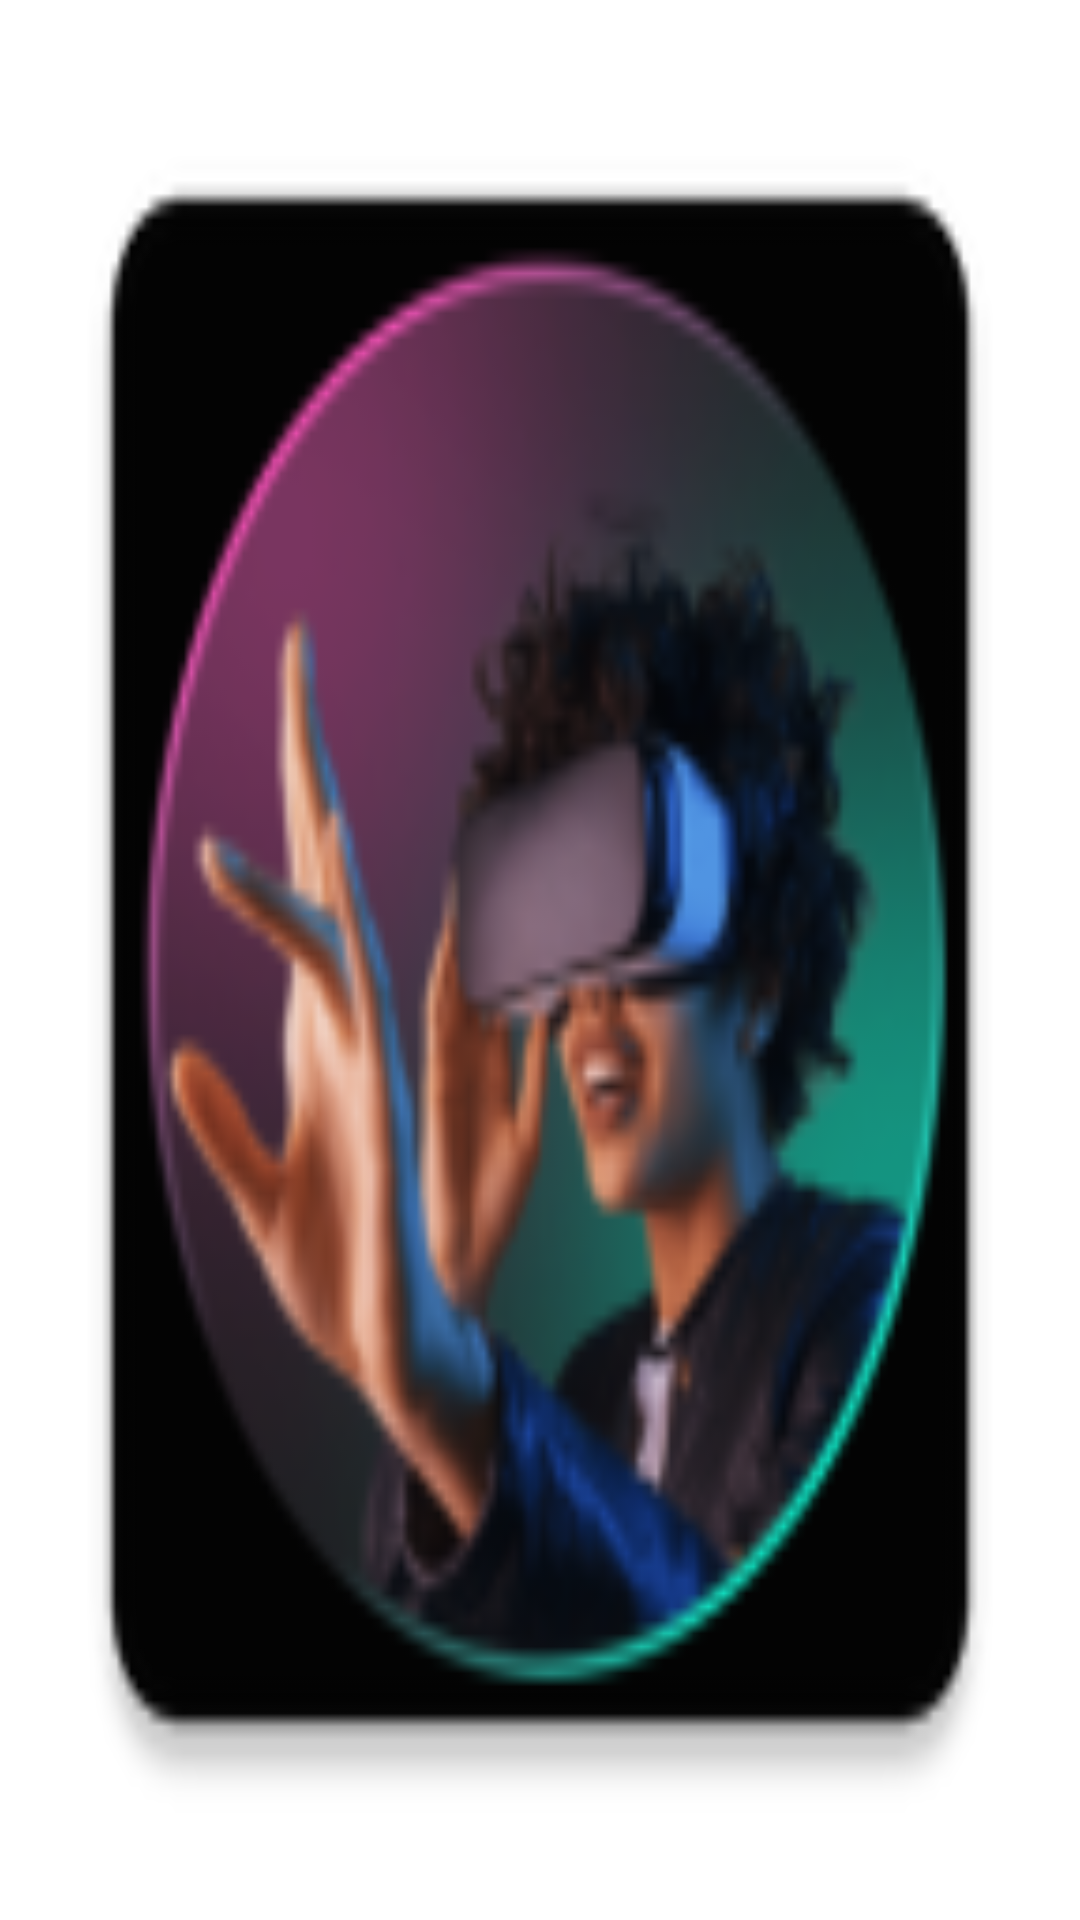

Layout XML and referenced resources for this Android screen:
<!-- AndroidManifest.xml: application theme splashScreenTheme -->
<!-- res/layout/fragment_view_pager.xml -->
<?xml version="1.0" encoding="utf-8"?>
<layout xmlns:android="http://schemas.android.com/apk/res/android"
    xmlns:tools="http://schemas.android.com/tools">

    <data>

    </data>

    <androidx.constraintlayout.widget.ConstraintLayout
        android:id="@+id/backGroundRelative"
        android:layout_width="match_parent"
        android:background="@color/main_background"
        android:layout_height="match_parent">


        <androidx.viewpager2.widget.ViewPager2
            android:id="@+id/viewpager"
            android:paddingStart="20dp"
            android:paddingEnd="80dp"
            android:paddingTop="80dp"
            android:clipChildren="false"
            android:clipToPadding="false"
            android:layout_width="match_parent"
            android:layout_height="match_parent" />


    </androidx.constraintlayout.widget.ConstraintLayout>
</layout>
<!-- resources referenced by this layout -->
<resources>
  <style name="splashScreenTheme" parent="Theme.AppCompat.DayNight.NoActionBar">
          <item name="android:windowBackground">@mipmap/ic_launcher</item>
          <item name="fontFamily">@font/arial_rounded_mt_regular</item>
          <item name="android:statusBarColor">@color/main_background</item>
  
          <item name="android:windowContentTransitions">true</item>
          <item name="android:windowAllowEnterTransitionOverlap">true</item>
          <item name="android:windowAllowReturnTransitionOverlap">true</item>
      </style>
</resources>
